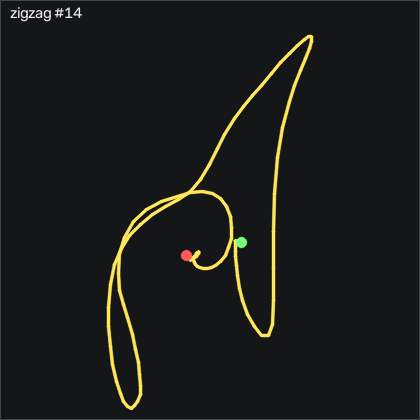

Source data for this figure (header and first rows):
t_s, ax, ay, az, gx, gy, gz, seq
0.00000, 0.06500, 0.08400, 1.049, -3.263, 1.278, -2.06, 45854
0.01000, 0.03500, 0.08300, 1.036, -2.958, 1.095, -3.523, 45855
0.02100, 0.01200, 0.07700, 1.031, -2.958, 1.186, -3.523, 45856
0.03000, 0.01600, 0.07500, 1.031, -3.019, 1.278, -2.365, 45857
0.04000, 0.04400, 0.07100, 1.037, -3.202, 1.765, -0.9323, 45858
0.05000, 0.06900, 0.07100, 1.051, -3.507, 1.674, -0.6273, 45859
0.06000, 0.07400, 0.07600, 1.072, -4.178, -0.247, -1.084, 45860
0.07000, 0.07200, 0.08100, 1.086, -4.696, -2.991, -1.602, 45861
0.08000, 0.06400, 0.08400, 1.098, -4.909, -5.064, -1.755, 45862
0.09000, 0.05800, 0.08100, 1.102, -4.208, -5.582, -1.846, 45863
0.1, 0.06700, 0.07600, 1.084, -2.897, -4.18, -2.121, 45864
0.11, 0.129, 0.06100, 1.078, -1.8, -0.06400, -2.334, 45865
0.12, 0.21, 0.06200, 1.079, -0.6715, 6.735, -4.316, 45866
0.13, 0.34, 0.05000, 1.073, 0.3645, 12.89, -8.828, 45867
0.14, 0.534, 0.00100, 1.082, 0.5175, 18.62, -17.37, 45868
0.151, 0.801, -0.08100, 1.099, 0.3035, 26.8, -33.92, 45869
0.16, 1, -0.157, 1.134, 1.371, 39.6, -61.79, 45870
0.17, 1.188, -0.162, 1.166, 3.322, 53.14, -98.07, 45871
0.18, 1.214, -0.149, 1.184, 7.865, 67.16, -140.9, 45872
0.191, 1.284, -0.221, 1.169, 14.88, 76.03, -184.9, 45873
0.2, 1.371, -0.419, 1.198, 20.88, 83.26, -227.2, 45874
0.21, 1.078, -0.468, 1.187, 33.26, 90.88, -276.9, 45875
0.22, 0.776, -0.516, 1.157, 42.77, 81.06, -313.1, 45876
0.23, 0.275, -0.436, 1.127, 47.1, 55.21, -336.5, 45877
0.24, -0.37, -0.208, 1.118, 42.44, 4.143, -338.8, 45878
0.25, -0.701, -0.06700, 1.184, 25.76, -73.54, -309.5, 45879
0.26, -0.688, -0.04400, 1.327, 6.219, -153.6, -262.7, 45880
0.27, -0.524, -0.04400, 1.4, -1.129, -209.8, -218.5, 45881
0.28, -0.378, -0.07900, 1.381, 1.829, -239.9, -187.3, 45882
0.29, -0.24, -0.151, 1.359, 8.993, -245.4, -169.6, 45883
0.3, -0.178, -0.166, 1.272, 19.72, -228.2, -165, 45884
0.31, -0.131, -0.178, 1.173, 29.79, -193.8, -165.7, 45885
0.321, -0.231, -0.136, 1.06, 38.08, -152.4, -170, 45886
0.33, -0.387, -0.108, 0.952, 40.4, -119.4, -169.4, 45887
0.34, -0.484, -0.106, 0.873, 37.04, -96.22, -158.9, 45888
0.35, -0.601, -0.07100, 0.773, 31.74, -78.14, -142.3, 45889
0.36, -0.763, -0.02200, 0.656, 24.42, -62.75, -120.7, 45890
0.37, -0.918, 0.00700, 0.544, 13.96, -47.29, -92.97, 45891
0.38, -0.913, -0.02300, 0.489, -0.3975, -28.66, -59.32, 45892
0.39, -0.837, -0.05700, 0.511, -15.76, -4.241, -28.16, 45893
0.4, -0.854, -0.03400, 0.594, -29.94, 21.19, -3.95, 45894
0.41, -0.918, 0.00400, 0.707, -42.53, 40.06, 20.07, 45895
0.42, -0.955, 0.02700, 0.822, -52.32, 51.55, 48.09, 45896
0.43, -0.964, 0.02000, 0.927, -58.17, 60.12, 79.98, 45897
0.44, -1.003, 0.00500, 0.987, -59.39, 67.41, 112.7, 45898
0.451, -1.054, -0.04900, 1.027, -59.27, 70.82, 146.6, 45899
0.46, -1.091, -0.118, 1.068, -59.27, 71.4, 180.9, 45900
0.47, -1.087, -0.166, 1.1, -59.73, 72.83, 214.7, 45901
0.48, -0.999, -0.247, 1.151, -59.7, 78.11, 247.3, 45902
0.491, -0.884, -0.365, 1.222, -57.23, 90.91, 276.8, 45903
0.5, -0.828, -0.454, 1.237, -52.53, 103.8, 302.8, 45904
0.51, -0.963, -0.525, 1.157, -50.34, 105.8, 326, 45905
0.52, -1.129, -0.579, 1.057, -55.4, 95.36, 357.7, 45906
0.53, -1.202, -0.669, 0.94, -65.55, 73.9, 396.2, 45907
0.54, -1.053, -0.879, 0.916, -78.08, 52.01, 440.2, 45908
0.55, -0.667, -1.161, 1.02, -85.73, 45.76, 478.9, 45909
0.56, -0.272, -1.358, 1.177, -84.64, 55.42, 500.3, 45910
0.57, 0.09600, -1.31, 1.325, -78.02, 64.02, 499.2, 45911
0.58, 0.529, -1.144, 1.422, -68.42, 71.8, 477.4, 45912
0.59, 0.908, -0.948, 1.47, -55.25, 83.78, 435.1, 45913
... 80 more rows
